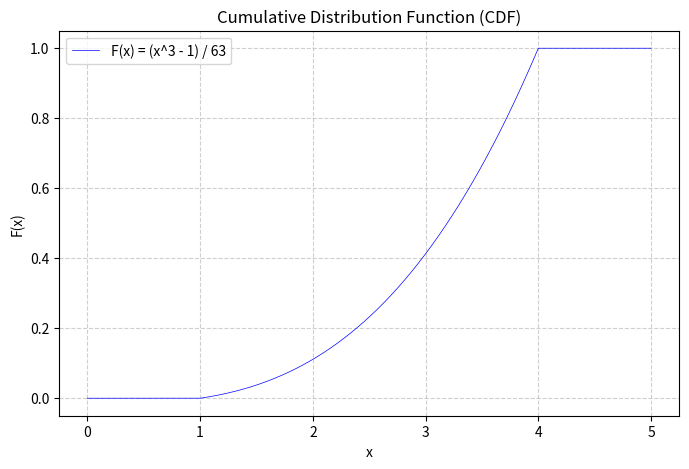

Generate this figure with matplotlib:
import matplotlib.pyplot as plt
import numpy as np

# Define the cumulative distribution function F(x)
def cdf(x):
    return np.piecewise(x, 
                        [x < 1, (x >= 1) & (x <= 4), x > 4], 
                        [0.0, lambda x: (x**3 - 1) / 63, 1.0])

# Generate x values across and beyond the domain
x = np.linspace(0, 5, 500)
y = cdf(x)

# Create high-resolution plot with thin lines and grid
plt.figure(figsize=(8, 5), dpi=300)
plt.plot(x, y, color='blue', linewidth=0.5, label='F(x) = (x^3 - 1) / 63')

plt.title('Cumulative Distribution Function (CDF)')
plt.xlabel('x')
plt.ylabel('F(x)')
plt.grid(True, linestyle='--', alpha=0.6)
plt.ylim(-0.05, 1.05)
plt.legend()

# Save the figure locally
filename = 'cdf_plot.pdf'
plt.savefig(filename, dpi=300, bbox_inches='tight')
plt.close()
